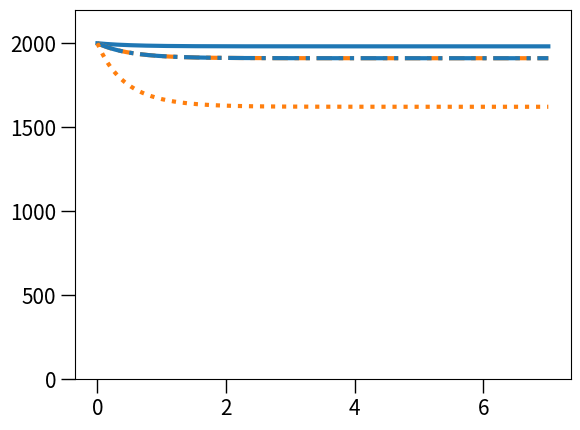

The matplotlib source for this figure:
import numpy as np
import matplotlib.pyplot as plt

################################
################################ Parameter definitions
################################

################################ Logistic growth dynamics
bS = 2.5
bR = 2.25
dS = 0.5
dR = 0.5

gamma = 1.

gamma2 = 1./dS
gamma1 = 1./bS

K = 1000


################################ Antimicrobial response / Pharmacodynamics
c = 0.001

def a(c,X):
    if (X==0):
        psimax = bS-dS
        mic = 0.017
    if (X==1):
        psimax = bR-dR
        mic = 0.017*20
    psimin = np.log(10)*(-6.5)*24
    kappa = 1.1
    
    return((psimax-psimin)*(c/mic)**kappa / ((c/mic)**kappa -psimin/psimax))

################################
################################ Survival probability
################################
TT = 7

################################
################################ Size at time t
################################
dt = 0.01
t = np.arange(0,TT+2*dt,dt)
N0 = (bS-dS)*K/(gamma)
size_bs_birth = [N0]
size_bc_birth = [N0]
size_bs_death = [N0]
size_bc_death = [N0]

t0 = 0
xS = N0
while (t0 < TT):
    xS_old = size_bs_birth[-1]
    xS = max(0,xS_old + dt * xS_old * (max(0,(bS-a(c,0))*(1- gamma1*xS_old/K)) - dS ))
    t0 += dt
    size_bs_birth.append(max(0,xS))

t0 = 0
xS = N0
while (t0 < TT):
    xS_old = size_bc_birth[-1]
    xS = max(0,xS_old + dt * xS_old * (max(0,(bS*(1- gamma1*xS_old/K))) - dS - a(c,0)))
    t0 += dt
    size_bc_birth.append(max(0,xS))

t0 = 0
xS = N0
while (t0 < TT):
    xS_old = size_bs_death[-1]
    xS = max(0,xS_old + dt * xS_old * (max(0,(bS-a(c,0)))- dS*(1+gamma2*xS_old/K) ))
    t0 += dt
    size_bs_death.append(max(0,xS))

t0 = 0
xS = N0
while (t0 < TT):
    xS_old = size_bc_death[-1]
    xS = max(0,xS_old + dt * xS_old * (bS- (1+gamma2*xS_old/K)*(dS + a(c,0))))
    t0 += dt
    size_bc_death.append(max(0,xS))

################################
################################ Plot popsizes
################################
plt.plot(t,size_bs_birth,color='C0',linewidth=3)
plt.plot(t,size_bc_birth,color='C1',linewidth=3,linestyle='dashed')
plt.plot(t,size_bs_death,color='C0',linewidth=3,linestyle='-.')
plt.plot(t,size_bc_death,color='C1',linewidth=3,linestyle='dotted')
plt.tick_params(axis='both', which='major', labelsize=15, width=1, length=10)
plt.tick_params(axis='both', which='minor', labelsize=10, width=1, length=5)
plt.ylim((0,2200))
plt.show()




